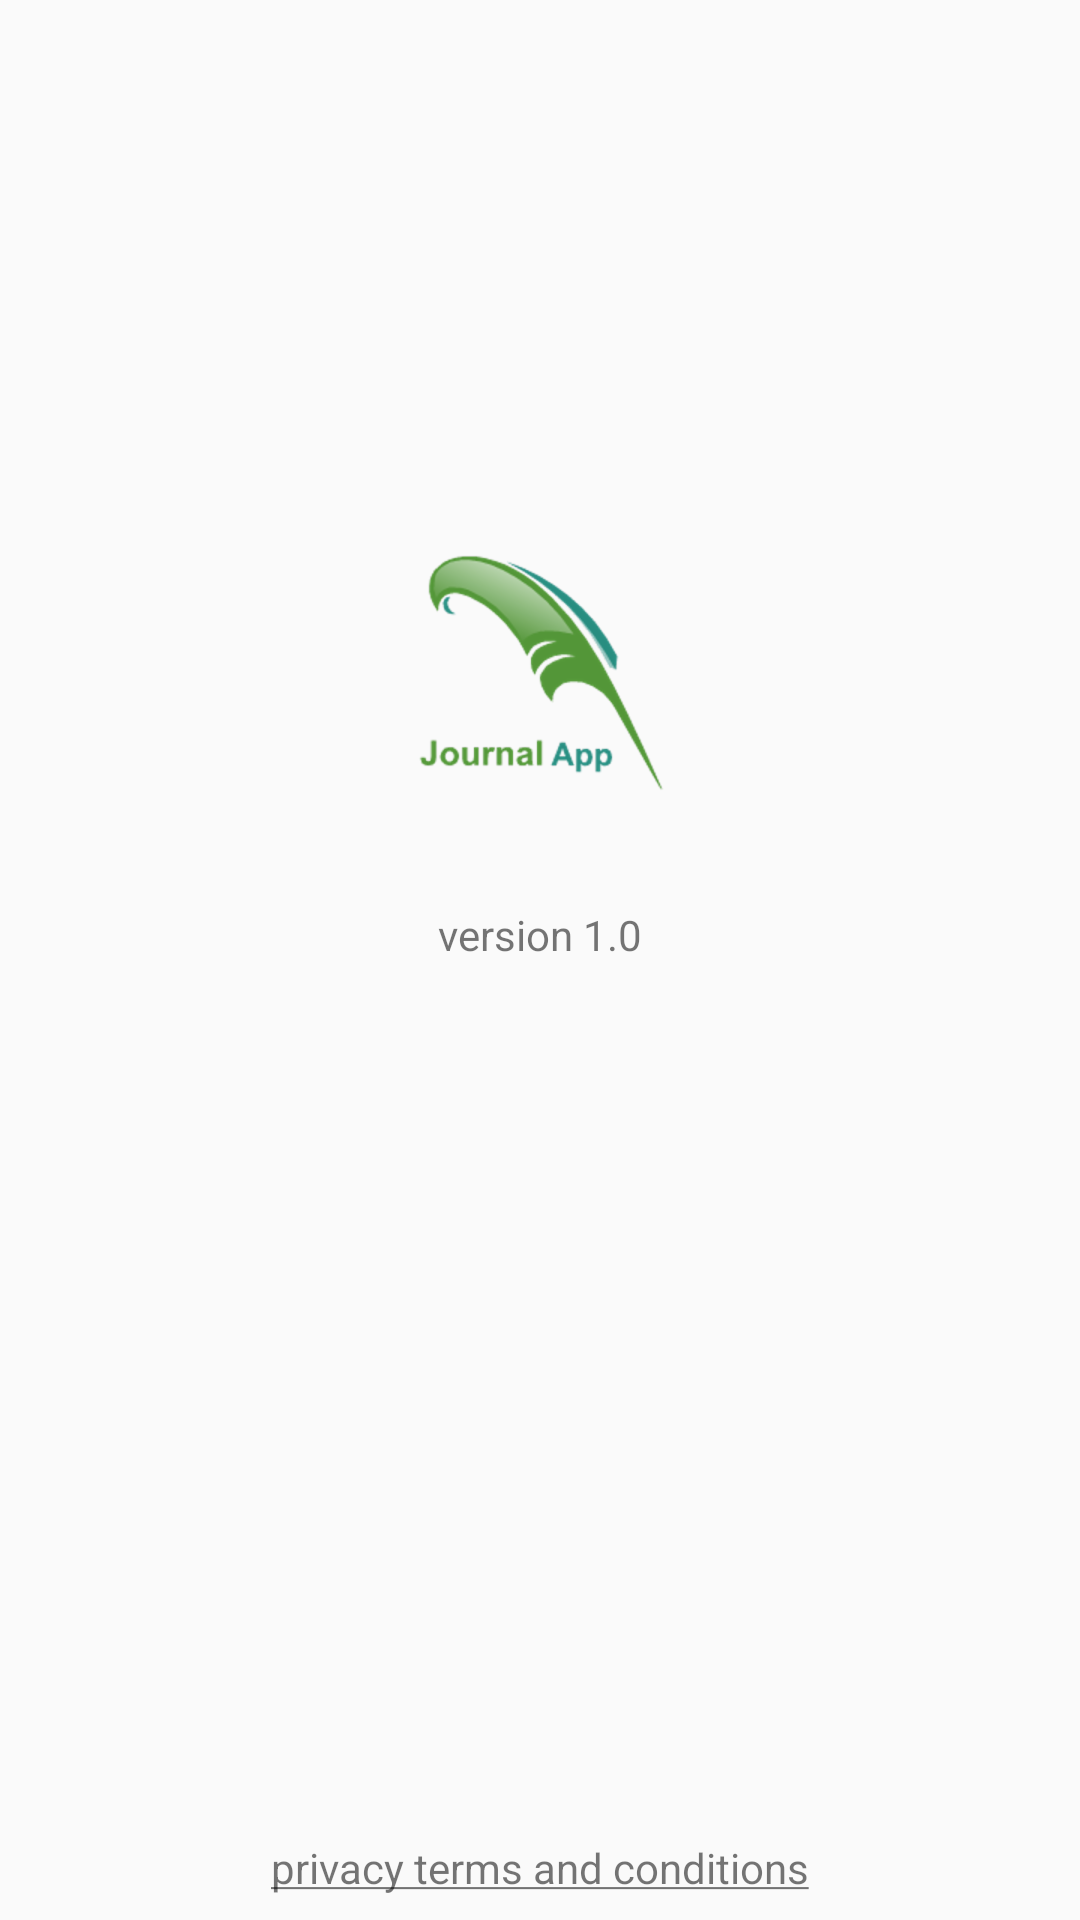

Reconstruct the res/layout file that produces this screen, plus the resources it refers to.
<!-- AndroidManifest.xml: activity theme Theme.AppCompat.DayNight.DarkActionBar -->
<!-- res/layout/activity_about.xml -->
<?xml version="1.0" encoding="utf-8"?>
<android.support.constraint.ConstraintLayout xmlns:android="http://schemas.android.com/apk/res/android"
    xmlns:app="http://schemas.android.com/apk/res-auto"
    xmlns:tools="http://schemas.android.com/tools"
    android:layout_width="match_parent"
    android:layout_height="match_parent"
    tools:context=".views.AboutActivity">

    <ImageView
        android:id="@+id/imageView"
        android:layout_width="wrap_content"
        android:layout_height="wrap_content"
        android:layout_marginBottom="8dp"
        android:layout_marginEnd="8dp"
        android:layout_marginStart="8dp"
        android:layout_marginTop="8dp"
        app:layout_constraintBottom_toTopOf="@+id/textView5"
        app:layout_constraintEnd_toEndOf="parent"
        app:layout_constraintStart_toStartOf="parent"
        app:layout_constraintTop_toTopOf="parent"
        app:layout_constraintVertical_bias="0.872"
        app:srcCompat="@drawable/journal_logo" />

    <TextView
        android:id="@+id/textView5"
        android:layout_width="wrap_content"
        android:layout_height="wrap_content"
        android:layout_marginBottom="292dp"
        android:layout_marginEnd="8dp"
        android:layout_marginStart="8dp"
        android:text="version 1.0"
        app:layout_constraintBottom_toTopOf="@+id/textView6"
        app:layout_constraintEnd_toEndOf="parent"
        app:layout_constraintStart_toStartOf="parent" />

    <TextView
        android:id="@+id/textView6"
        android:layout_width="wrap_content"
        android:layout_height="wrap_content"
        android:layout_marginBottom="8dp"
        android:layout_marginEnd="8dp"
        android:layout_marginStart="8dp"
        android:onClick="privacyClick"
        android:text="@string/privacy_terms_and_conditions"
        app:layout_constraintBottom_toBottomOf="parent"
        app:layout_constraintEnd_toEndOf="parent"
        app:layout_constraintStart_toStartOf="parent" />
</android.support.constraint.ConstraintLayout>
<!-- resources referenced by this layout -->
<resources>
  <!-- drawable journal_logo: png bitmap (drawable-hdpi, 12143 bytes) -->
  <string name="privacy_terms_and_conditions"><u>privacy terms and conditions</u></string>
</resources>
